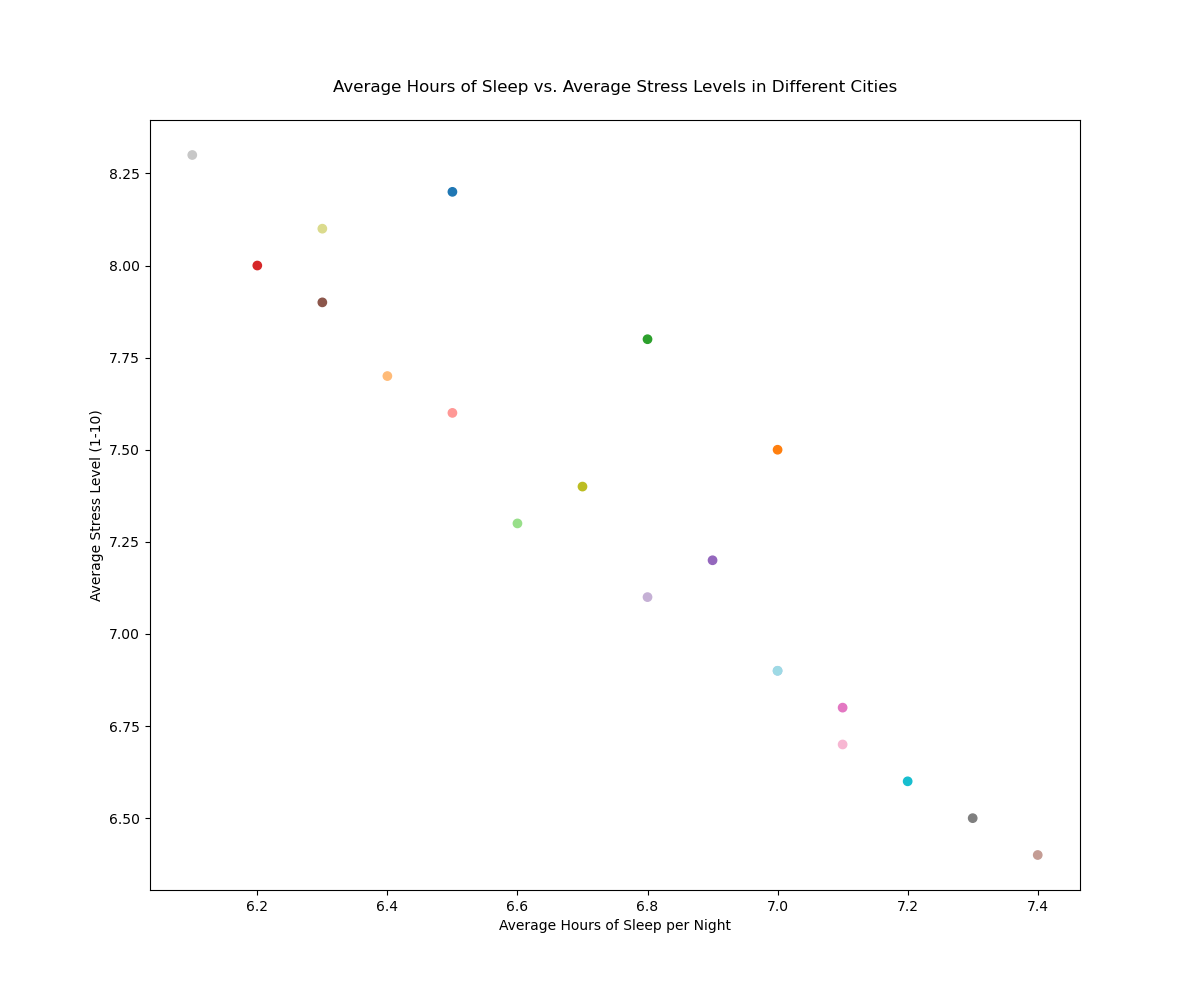

The table this chart was drawn from, first rows:
City, Hours_of_Sleep, Stress_Level
New York, 6.5, 8.2
Los Angeles, 7.0, 7.5
Chicago, 6.8, 7.8
Houston, 6.2, 8.0
Phoenix, 6.9, 7.2
Philadelphia, 6.3, 7.9
San Antonio, 7.1, 6.8
San Diego, 7.3, 6.5
Dallas, 6.7, 7.4
San Jose, 7.2, 6.6
Austin, 7.0, 6.9
Jacksonville, 6.4, 7.7
Fort Worth, 6.6, 7.3
Columbus, 6.5, 7.6
Charlotte, 6.8, 7.1
Seattle, 7.4, 6.4
Denver, 7.1, 6.7
El Paso, 6.1, 8.3
Detroit, 6.3, 8.1
Boston, 7.0, 6.9
